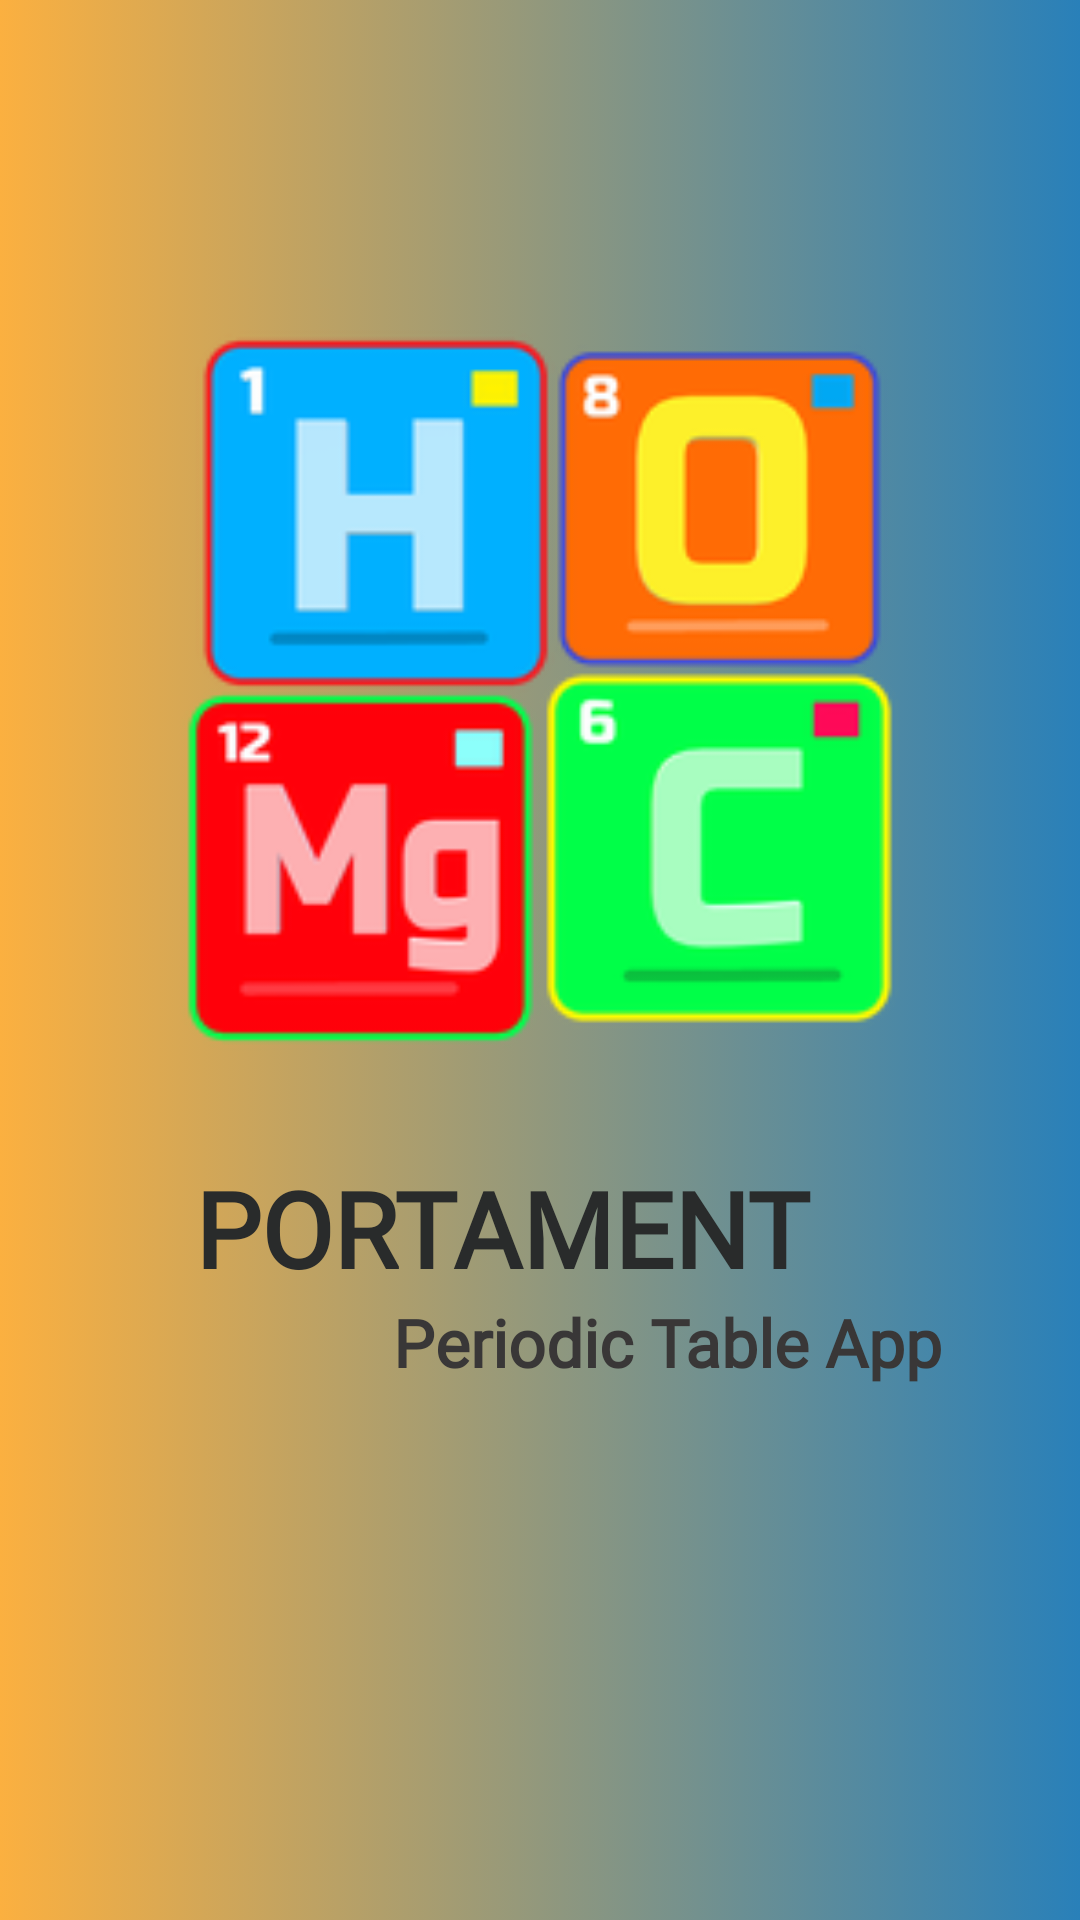

The Android layout XML behind this screen, and the referenced resources:
<!-- AndroidManifest.xml: activity theme Theme.AppCompat.Light.NoActionBar -->
<!-- res/layout/activity_main.xml -->
<?xml version="1.0" encoding="utf-8"?>
<androidx.constraintlayout.widget.ConstraintLayout xmlns:android="http://schemas.android.com/apk/res/android"
    xmlns:app="http://schemas.android.com/apk/res-auto"
    xmlns:tools="http://schemas.android.com/tools"
    android:layout_width="match_parent"
    android:layout_height="match_parent"
    android:background="@drawable/gradieent"
    tools:context=".MainActivity">


    <ImageView
        android:id="@+id/imageView"
        android:layout_width="match_parent"
        android:layout_height="250dp"
        android:layout_alignParentStart="true"
        android:layout_alignParentTop="true"
        android:layout_alignParentEnd="true"
        android:layout_marginTop="104dp"
        android:adjustViewBounds="false"
        android:src="@drawable/periodiclogo"
        app:layout_constraintEnd_toEndOf="parent"
        app:layout_constraintHorizontal_bias="0.0"
        app:layout_constraintStart_toStartOf="parent"
        app:layout_constraintTop_toTopOf="parent" />

    <TextView
        android:id="@+id/textView"
        android:layout_width="match_parent"
        android:layout_height="wrap_content"
        android:layout_below="@+id/imageView"
        android:layout_marginTop="32dp"
        android:fontFamily="@font/bowlby_one"
        android:paddingLeft="65dp"
        android:text="PORTAMENT"
        android:textColor="#292B2B"
        android:textSize="35dp"
        android:textStyle="bold"
        app:layout_constraintEnd_toEndOf="parent"
        app:layout_constraintHorizontal_bias="0.0"
        app:layout_constraintStart_toStartOf="parent"
        app:layout_constraintTop_toBottomOf="@+id/imageView" />

    <TextView
        android:id="@+id/textView12"
        android:layout_width="match_parent"
        android:layout_height="wrap_content"
        android:fontFamily="@font/aldrich"
        android:text="Periodic Table App"
        android:textAlignment="center"
        android:textColor="#393737"
        android:textSize="22dp"
        android:textStyle="bold"
        android:paddingLeft="85dp"
        app:layout_constraintBottom_toBottomOf="parent"
        app:layout_constraintEnd_toEndOf="parent"
        app:layout_constraintHorizontal_bias="0.496"
        app:layout_constraintStart_toStartOf="parent"
        app:layout_constraintTop_toBottomOf="@+id/textView"
        app:layout_constraintVertical_bias="0.0" />


</androidx.constraintlayout.widget.ConstraintLayout>
<!-- resources referenced by this layout -->
<resources>
  <!-- drawable gradieent (drawable) -->
  <?xml version="1.0" encoding="utf-8"?>
  <selector xmlns:android="http://schemas.android.com/apk/res/android">
  
      <item>
          <shape android:shape="rectangle">
              <gradient android:startColor="#fbb040"
                  android:endColor="#2980b9"/>
  
          </shape>
      </item>
  
  </selector>
  <!-- drawable periodiclogo: png bitmap (drawable, 15119 bytes) -->
</resources>
